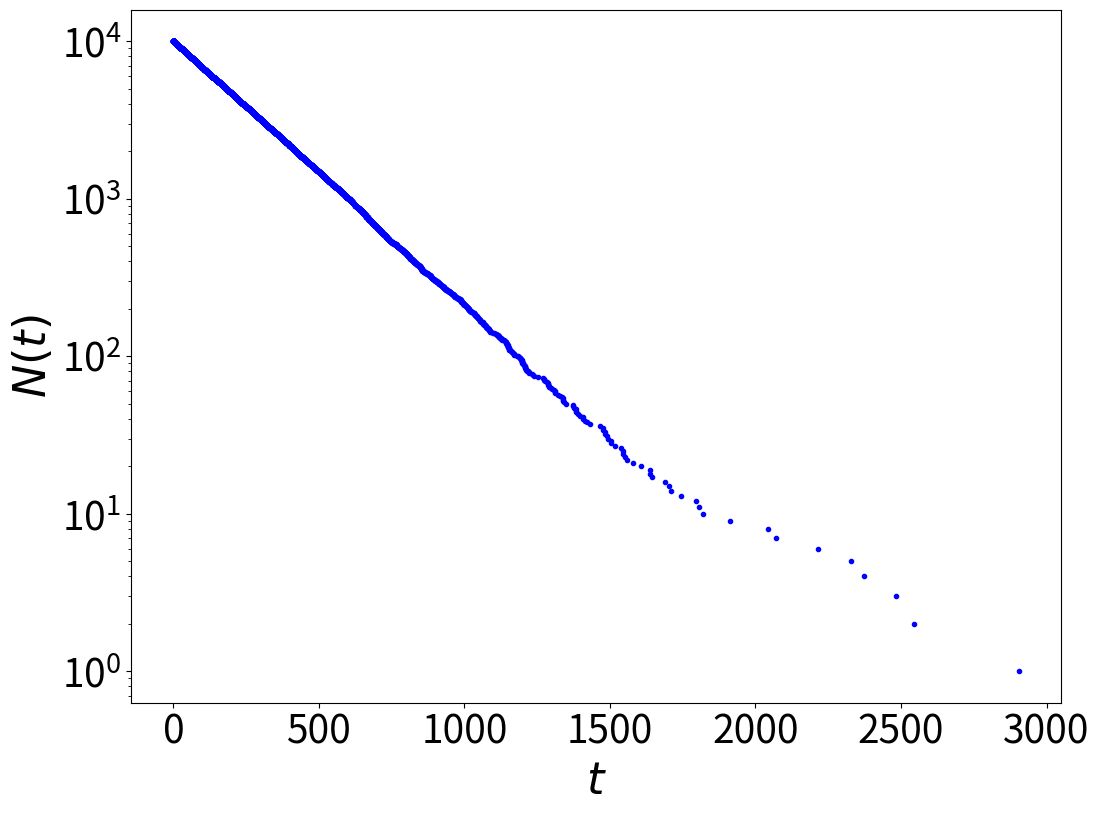

Here is the Python script that generated this plot:
from random import random
from math import log
from numpy import sort,arange
import matplotlib.pyplot as plt

# Constantes
NTl = 10**4         # Número inicial de átomos de tálio
tau = 3.053*60      # Meia-vida do tálio em segundos

mu = log(2)/tau     # Constante da distribuição exponencial

# Sorteando os tempos de decaimento de cada átomo
t_lista = []
for i in range(NTl):
    t_lista.append(-log(1-random())/mu)

# Vamos fazer um gráfico, em função de t, do número de átomos que não
# decaíram até um certo instante t. Para isso, é útil reordenar a lista
# de tempos do menor para o maior.
t_ordenado = sort(t_lista)
N_ordenado = arange(NTl,0,-1)

# Parâmetros da exibição dos gráficos
plt.rcParams['xtick.labelsize'] = 28
plt.rcParams['ytick.labelsize'] = 28
plt.rcParams['axes.labelsize'] = 32

# Traçando o gráfico
plt.figure(figsize=(12,9))
plt.xlabel("$t$")
plt.ylabel("$N(t)$")
plt.semilogy(t_ordenado,N_ordenado,"b.")
plt.show()
            

